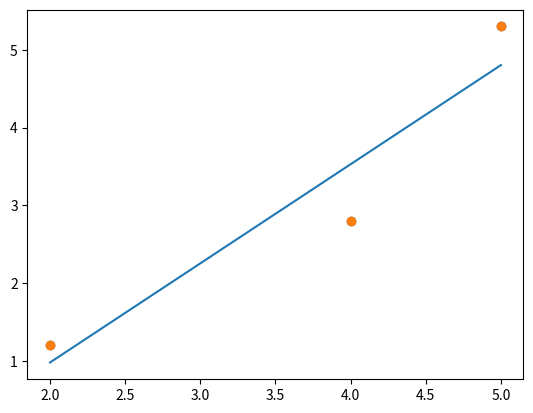
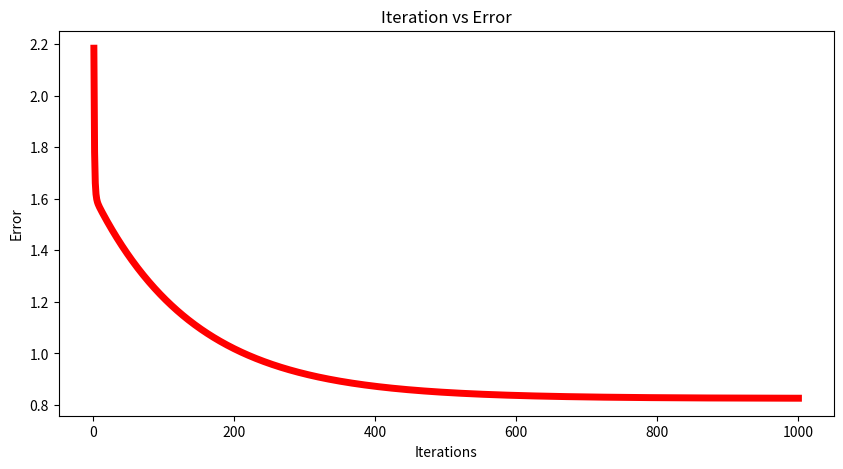
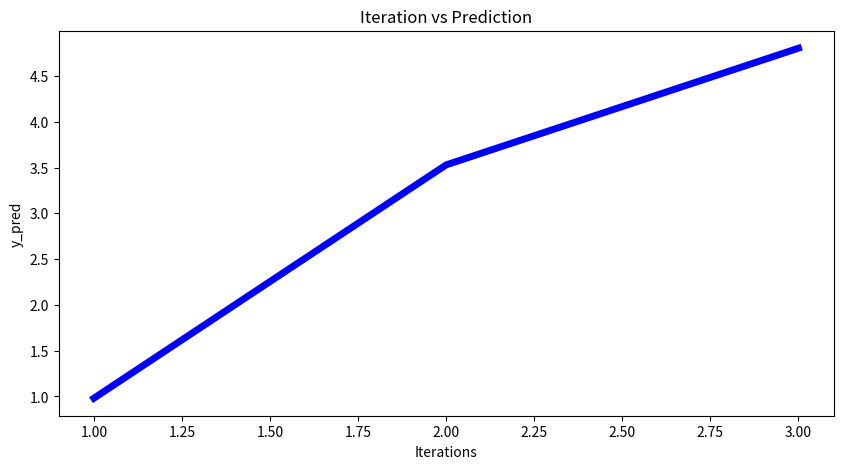

Write the Python code that produced these figures, in order.
import matplotlib.pyplot as plt
import numpy as np

# np.array() prevents "can't multiply sequence by non-int of type 'float' "
x = np.array([2, 4, 5])
y = np.array([1.2, 2.8, 5.3])
b0 = 0
b1 = 1
print(f"Initialize \nbeta 0: {b0} and \nbeta 1: {b1}")

# plot
plt.scatter(x, y)
# plt.show()

# main function to calculate values of coefficients
lr = 0.001   # Learning Rate
iterations = 1000   # Number of iterations
print(f"Initialize learning rate: {lr} and number of iterations: {iterations}")

print("start for-loop")
error = []
print(f"initialize variables which will hold the error: {error}")
for itr in range(iterations):
    error_cost = 0
    cost_b0 = 0
    cost_b1 = 0

    # find derivative of all (y_i - y_pred)**2
    for i in range(len(x)):
        y_pred = (b0 + b1*x[i])   # Predict the value for given x

        # cal cost
        cal_cost = [(y[i] - x[i])**2 for i in range(len(x))]

        # Calculate the error in prediction for all 3 points (summed)
        error_cost = error_cost + (y[i] - y_pred)**2

        for j in range(len(x)):
            # Partial derivative 1
            partial_wrt_b0 = -2 * (y[j] - (b0 + b1 * x[j]))
            # Partial derivative 2
            partial_wrt_b1 = (-2 * x[j]) * (y[j] - (b0 + b1 * x[j]))

            cost_b0 = cost_b0 + partial_wrt_b0     # calculate cost for each number and add
            cost_b1 = cost_b1 + partial_wrt_b1     # calculate cost for each number and add

        b0 = b0 - lr * cost_b0     # update values with learning rate * cost
        b1 = b1 - lr * cost_b1     # update values with learning rate * cost

    error.append(error_cost)       # Append data to array

print("Make prediction using the line equation (y_pred):", y_pred)
print("Calculate error and append to error array")

print(
    f"Calculate partial derivatives for... \nderivative 1: {partial_wrt_b0}, \nderivative 2: {partial_wrt_b1}")

print(
    f"increase cost of... \ncoefficient 1: {cost_b0}, \ncoefficient 2: {cost_b1}")
print("update coefficient 1, intercept (beta 0):", b0)
print("update coefficient 2, slope (beta 1):", b1)


# Predict new values
y_pred = b0 + b1 * x


print("x", x)
print("y", y)
print("cal_cost", cal_cost)


plt.scatter(x, y)
plt.plot(x, y_pred)
plt.show()

# predicting new value
y_new_pred = b0 + b1 * 3
print("y_new_pred", y_new_pred)

# plotting error for each iteration
plt.figure(figsize=(10, 5))
plt.plot(np.arange(1, len(error)+1), error, color='red', linewidth=5)
plt.title("Iteration vs Error")
plt.xlabel("Iterations")
plt.ylabel("Error")
plt.show()

# plotting y_pred for each iteration
plt.figure(figsize=(10, 5))
#plt.plot(np.arange(1, len(error)+1), error, color='red', linewidth=5)
plt.plot(np.arange(1, len(y_pred)+1), y_pred, color='blue', linewidth=5)
plt.title("Iteration vs Prediction")
plt.xlabel("Iterations")
plt.ylabel("y_pred")
plt.show()
